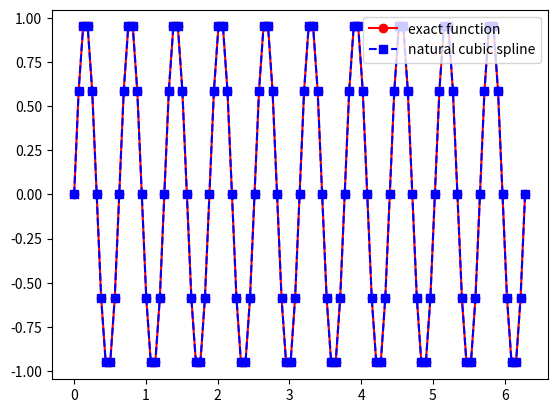
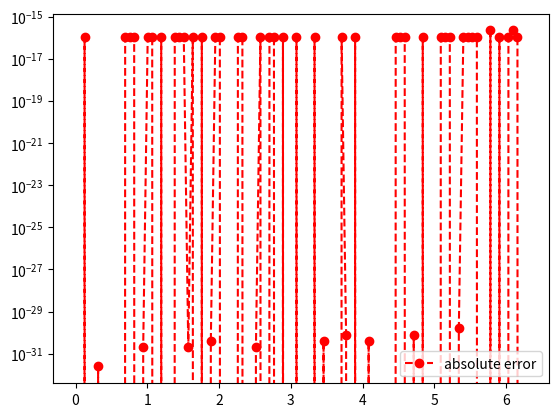

Recreate these plots in Python, in order.
import matplotlib.pyplot as plt
import numpy as np
from numpy.linalg import inv
from numpy.linalg import norm

def driver():
    a = 0
    b = 2 * np.pi
    Nint = 100  # Number of intervals
    xint = np.linspace(a, b, Nint + 1)
    yint = np.sin(10 * xint)  

    (M, C, D) = create_naturally_periodic_spline(yint, xint, Nint)

    Neval = 100  # Number of evaluation points
    xeval = np.linspace(a, b, Neval + 1)
    yeval = eval_cubic_spline(xeval, Neval, xint, Nint, M, C, D)

    fex = np.sin(10 * xeval)
    nerr = norm(fex - yeval)
    print('nerr =', nerr)

    plt.figure()
    plt.plot(xeval, fex, 'ro-', label='exact function')
    plt.plot(xeval, yeval, 'bs--', label='natural cubic spline')
    plt.legend()
    plt.show()

    err = abs(yeval - fex)
    plt.figure()
    plt.semilogy(xeval, err, 'ro--', label='absolute error')
    plt.legend()
    plt.show()

def create_naturally_periodic_spline(yint, xint, N):
    M, C, D = create_natural_spline(yint, xint, N)

    # Ensure the second derivative at both ends is equal
    M[N] = M[0]

    return M, C, D
def create_natural_spline(yint,xint,N):
# create the right hand side for the linear system
    b = np.zeros(N+1)
# vector values
    h = np.zeros(N+1)

    for i in range(1,N):
        hi = xint[i]-xint[i-1]
        hip = xint[i+1] - xint[i]
        b[i] = (yint[i+1]-yint[i])/hip - (yint[i]-yint[i-1])/hi
        h[i-1] = hi
        h[i] = hip
# create matrix so you can solve for the M values
# This is made by filling one row at a time
    A = np.zeros((N+1,N+1))
    A[0][0] = 1.0
    for j in range(1,N):
        A[j][j-1] = h[j-1]/6
        A[j][j] = (h[j]+h[j-1])/3
        A[j][j+1] = h[j]/6
    A[N][N] = 1
    Ainv = inv(A)
    M = Ainv.dot(b)
# Create the linear coefficients
    C = np.zeros(N)
    D = np.zeros(N)
    for j in range(N):
        C[j] = yint[j]/h[j]-h[j]*M[j]/6
        D[j] = yint[j+1]/h[j]-h[j]*M[j+1]/6
    return(M,C,D)

def eval_cubic_spline(xeval, Neval, xint, Nint, M, C, D):
    yeval = np.zeros(Neval + 1)
    
    for j in range(Nint):
        atmp = xint[j]
        btmp = xint[j + 1]
        ind = np.where((xeval >= atmp) & (xeval <= btmp))
        xloc = xeval[ind]
        yloc = eval_local_spline(xloc, atmp, btmp, M[j], M[j + 1], C[j], D[j])
        yeval[ind] = yloc
    
    return yeval

def eval_local_spline(xeval, xi, xip, Mi, Mip, Ci, Di):
    hi = xip - xi
    yeval = (Mi * (xip - xeval) ** 3 + (xeval - xi) ** 3 * Mip) / (6 * hi) + Ci * (xip - xeval) + Di * (xeval - xi)
    return yeval
driver()
